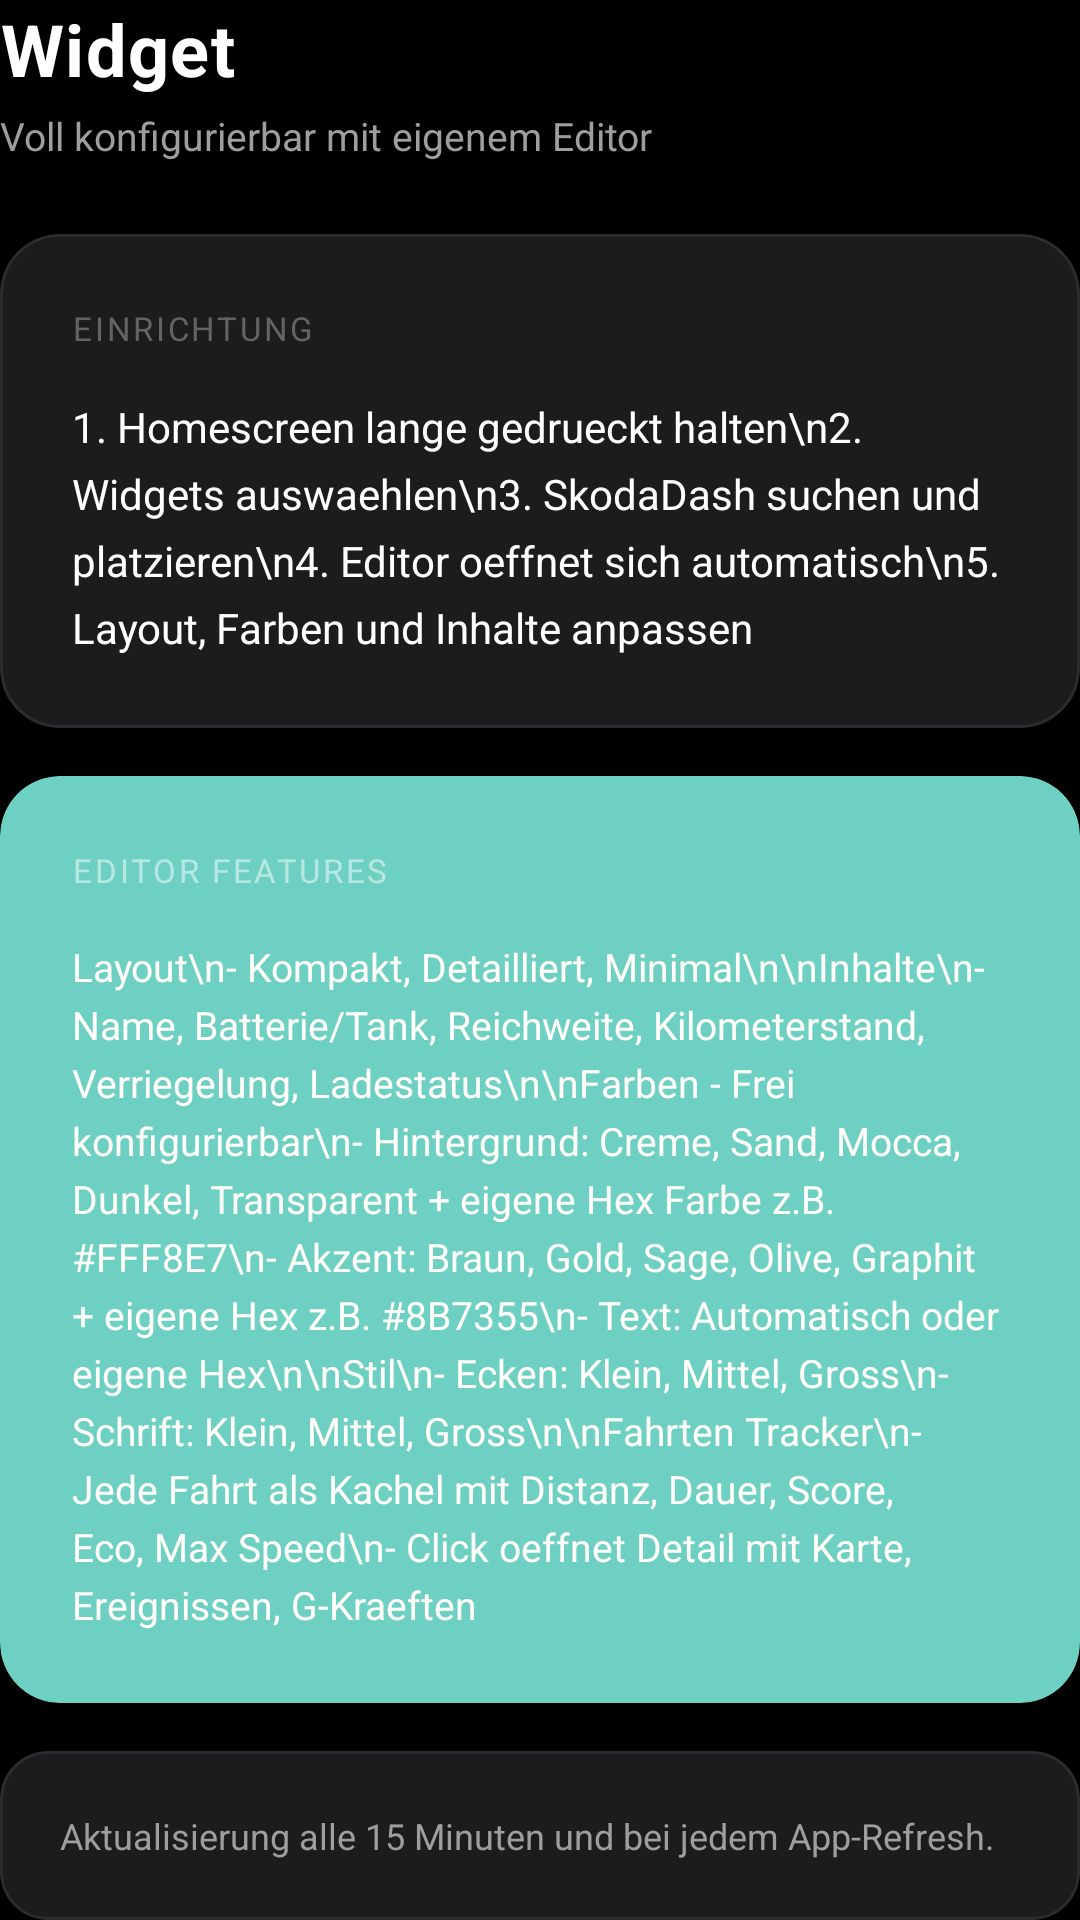

The Android layout XML behind this screen, and the referenced resources:
<!-- AndroidManifest.xml: application theme Theme.SkodaDash -->
<!-- res/layout/layout_widget_info.xml -->
<?xml version="1.0" encoding="utf-8"?>
<LinearLayout xmlns:android="http://schemas.android.com/apk/res/android"
    xmlns:app="http://schemas.android.com/apk/res-auto"
    android:layout_width="match_parent"
    android:layout_height="wrap_content"
    android:orientation="vertical"
    android:background="@color/cream_background">

    <TextView
        android:layout_width="match_parent"
        android:layout_height="wrap_content"
        android:text="Widget"
        android:textSize="24sp"
        android:textStyle="bold"
        android:textColor="@color/text_primary"
        android:letterSpacing="0.02"
        android:layout_marginBottom="4dp" />

    <TextView
        android:layout_width="match_parent"
        android:layout_height="wrap_content"
        android:text="Voll konfigurierbar mit eigenem Editor"
        android:textSize="13sp"
        android:textColor="@color/text_secondary"
        android:layout_marginBottom="24dp" />

    <com.google.android.material.card.MaterialCardView
        android:layout_width="match_parent"
        android:layout_height="wrap_content"
        app:cardCornerRadius="20dp"
        app:cardElevation="0dp"
        app:strokeWidth="1dp"
        app:strokeColor="@color/cream_border"
        android:layout_marginBottom="16dp">

        <LinearLayout
            android:layout_width="match_parent"
            android:layout_height="wrap_content"
            android:orientation="vertical"
            android:padding="24dp">

            <TextView
                android:layout_width="match_parent"
                android:layout_height="wrap_content"
                android:text="Einrichtung"
                android:textSize="11sp"
                android:textAllCaps="true"
                android:letterSpacing="0.08"
                android:textColor="@color/text_hint"
                android:layout_marginBottom="16dp" />

            <TextView
                android:layout_width="match_parent"
                android:layout_height="wrap_content"
                android:text="1. Homescreen lange gedrueckt halten\n2. Widgets auswaehlen\n3. SkodaDash suchen und platzieren\n4. Editor oeffnet sich automatisch\n5. Layout, Farben und Inhalte anpassen"
                android:textSize="14sp"
                android:textColor="@color/text_primary"
                android:lineSpacingExtra="6dp" />

        </LinearLayout>

    </com.google.android.material.card.MaterialCardView>

    <com.google.android.material.card.MaterialCardView
        android:layout_width="match_parent"
        android:layout_height="wrap_content"
        app:cardCornerRadius="20dp"
        app:cardElevation="0dp"
        app:strokeWidth="0dp"
        android:backgroundTint="@color/brown_primary"
        android:layout_marginBottom="16dp">

        <LinearLayout
            android:layout_width="match_parent"
            android:layout_height="wrap_content"
            android:orientation="vertical"
            android:padding="24dp">

            <TextView
                android:layout_width="match_parent"
                android:layout_height="wrap_content"
                android:text="Editor Features"
                android:textSize="11sp"
                android:textAllCaps="true"
                android:letterSpacing="0.08"
                android:textColor="#80FFFFFF"
                android:layout_marginBottom="16dp" />

            <TextView
                android:layout_width="match_parent"
                android:layout_height="wrap_content"
                android:text="Layout\n- Kompakt, Detailliert, Minimal\n\nInhalte\n- Name, Batterie/Tank, Reichweite, Kilometerstand, Verriegelung, Ladestatus\n\nFarben - Frei konfigurierbar\n- Hintergrund: Creme, Sand, Mocca, Dunkel, Transparent + eigene Hex Farbe z.B. #FFF8E7\n- Akzent: Braun, Gold, Sage, Olive, Graphit + eigene Hex z.B. #8B7355\n- Text: Automatisch oder eigene Hex\n\nStil\n- Ecken: Klein, Mittel, Gross\n- Schrift: Klein, Mittel, Gross\n\nFahrten Tracker\n- Jede Fahrt als Kachel mit Distanz, Dauer, Score, Eco, Max Speed\n- Click oeffnet Detail mit Karte, Ereignissen, G-Kraeften"
                android:textSize="13sp"
                android:textColor="#FFFEF9"
                android:lineSpacingExtra="4dp" />

        </LinearLayout>

    </com.google.android.material.card.MaterialCardView>

    <com.google.android.material.card.MaterialCardView
        android:layout_width="match_parent"
        android:layout_height="wrap_content"
        app:cardCornerRadius="16dp"
        app:cardElevation="0dp"
        app:strokeWidth="1dp"
        app:strokeColor="@color/cream_border">

        <LinearLayout
            android:layout_width="match_parent"
            android:layout_height="wrap_content"
            android:orientation="vertical"
            android:padding="20dp">

            <TextView
                android:layout_width="match_parent"
                android:layout_height="wrap_content"
                android:text="Aktualisierung alle 15 Minuten und bei jedem App-Refresh. Tippen auf das Widget oeffnet die App. Jedes Widget kann unterschiedlich konfiguriert werden."
                android:textSize="12sp"
                android:textColor="@color/text_secondary"
                android:lineSpacingExtra="3dp" />

        </LinearLayout>

    </com.google.android.material.card.MaterialCardView>

</LinearLayout>
<!-- resources referenced by this layout -->
<resources>
  <color name="brown_primary">#FF6ECFC3</color>
  <color name="cream_background">#FF000000</color>
  <color name="cream_border">#FF2C2C2E</color>
  <color name="text_hint">#FF636366</color>
  <color name="text_primary">#FFFFFFFF</color>
  <color name="text_secondary">#FF9E9E9E</color>
  <style name="Theme.SkodaDash" parent="Theme.Material3.DayNight.NoActionBar">
          <item name="colorPrimary">@color/accent_teal</item>
          <item name="colorPrimaryVariant">@color/accent_teal_dark</item>
          <item name="colorOnPrimary">@color/black</item>
          <item name="colorSecondary">@color/card_dark</item>
          <item name="colorSecondaryVariant">@color/card_dark3</item>
          <item name="colorOnSecondary">@color/white</item>
          <item name="android:colorBackground">@color/background_dark</item>
          <item name="colorOnBackground">@color/white</item>
          <item name="colorSurface">@color/card_dark</item>
          <item name="colorOnSurface">@color/white</item>
          <item name="colorSurfaceVariant">@color/card_dark3</item>
          <item name="colorOnSurfaceVariant">@color/text_gray</item>
          <item name="colorOutline">@color/card_border_dark</item>
          <item name="android:statusBarColor">@color/background_dark</item>
          <item name="android:navigationBarColor">@color/background_dark</item>
          <item name="android:windowLightStatusBar">false</item>
          <item name="android:windowLightNavigationBar">false</item>
      </style>
  <color name="accent_teal">#FF6ECFC3</color>
  <color name="accent_teal_dark">#FF5AC8BE</color>
  <color name="black">#FF000000</color>
  <color name="card_dark">#FF1C1C1E</color>
  <color name="card_dark3">#FF2C2C2E</color>
  <color name="white">#FFFFFFFF</color>
  <color name="background_dark">#FF000000</color>
  <color name="text_gray">#FF9E9E9E</color>
  <color name="card_border_dark">#FF2C2C2E</color>
</resources>
